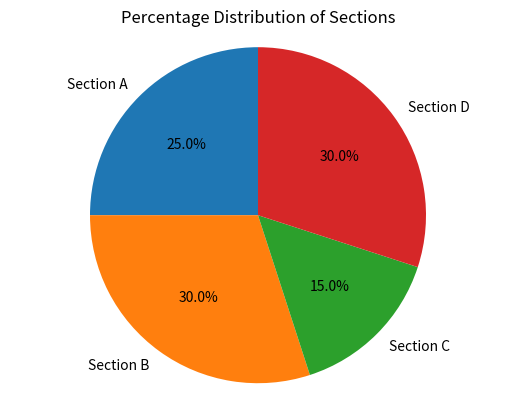

Source code (Python):
# Show a pie chart to represent the percentage distribution of different sections in the array 'sections'.
# sections = ['Section A', 'Section B', 'Section C', 'Section D']
# sizes = [25, 30, 15, 30]


import matplotlib.pyplot as plt

sections = ['Section A', 'Section B', 'Section C', 'Section D']
sizes = [25, 30, 15, 30]

plt.pie(sizes, labels=sections, autopct='%1.1f%%', startangle=90)
plt.axis('equal')
plt.title('Percentage Distribution of Sections')
plt.show()
